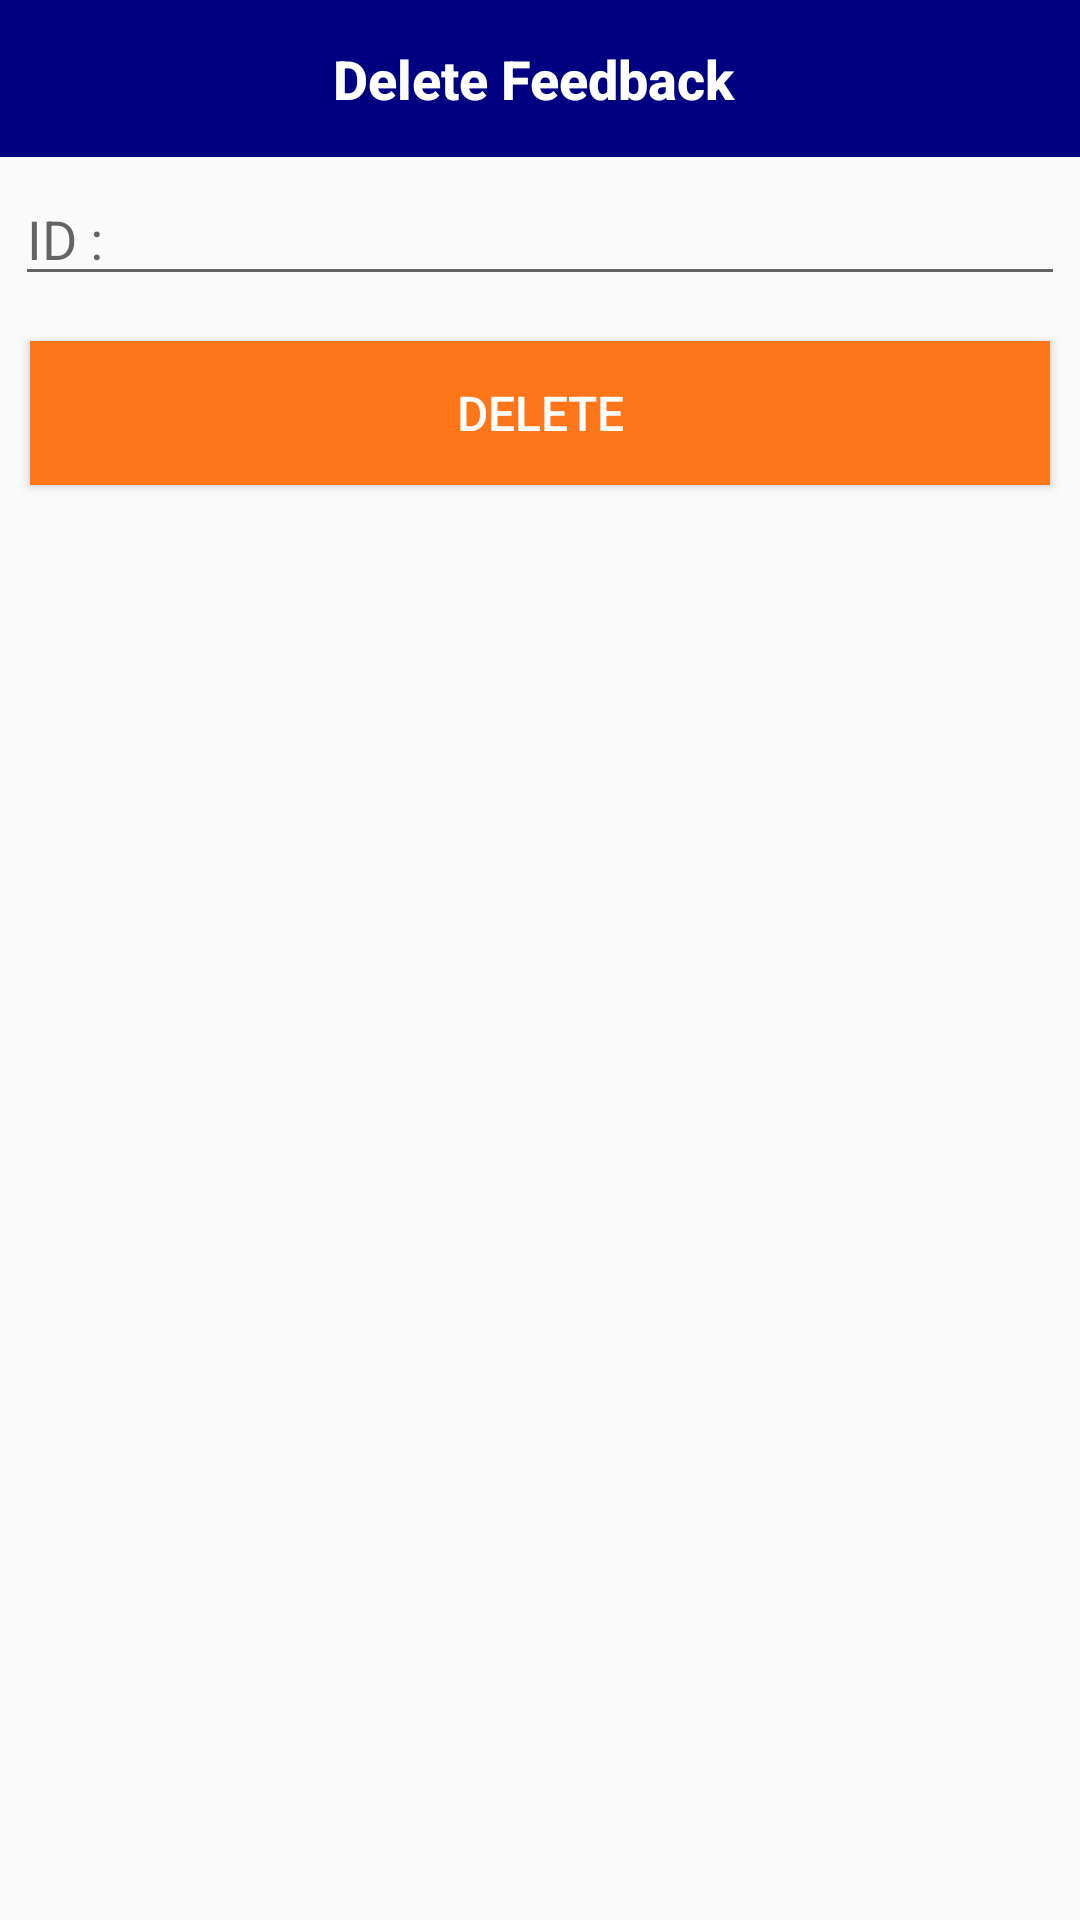

Reconstruct the res/layout file that produces this screen, plus the resources it refers to.
<!-- AndroidManifest.xml: application theme Theme.SweetCake -->
<!-- res/layout/feedback_delete.xml -->
<?xml version="1.0" encoding="utf-8"?>
<LinearLayout
    xmlns:android="http://schemas.android.com/apk/res/android"
    android:layout_width="match_parent"
    android:orientation="vertical"
    android:layout_height="wrap_content">

    <TextView
        style="@style/TextAppearance.Compat.Notification.Title"
        android:layout_width="match_parent"
        android:layout_height="wrap_content"
        android:background="@color/primary"
        android:gravity="center"
        android:padding="14dp"
        android:text="Delete Feedback "
        android:textColor="#fff"
        android:textSize="18sp"
        android:textStyle="bold" />
    <EditText
        android:layout_margin="5dp"
        android:id="@+id/feedbackid_input"
        android:hint="ID : "
        android:inputType="number"
        android:layout_width="match_parent"
        android:layout_height="wrap_content"/>

    <Button
        android:id="@+id/feeddelete_btn"
        android:layout_width="match_parent"
        android:layout_height="wrap_content"
        android:layout_margin="10dp"
        android:background="@color/orange"
        android:text="DELETE"
        android:textColor="#fff"
        android:textSize="16sp" />

</LinearLayout>
<!-- resources referenced by this layout -->
<resources>
  <color name="orange">#ff751a</color>
  <color name="primary">#000080</color>
  <style name="Theme.SweetCake" parent="Base.Theme.SweetCake" />
  <style name="Base.Theme.SweetCake" parent="Theme.AppCompat.Light.NoActionBar">
          
          
      </style>
</resources>
